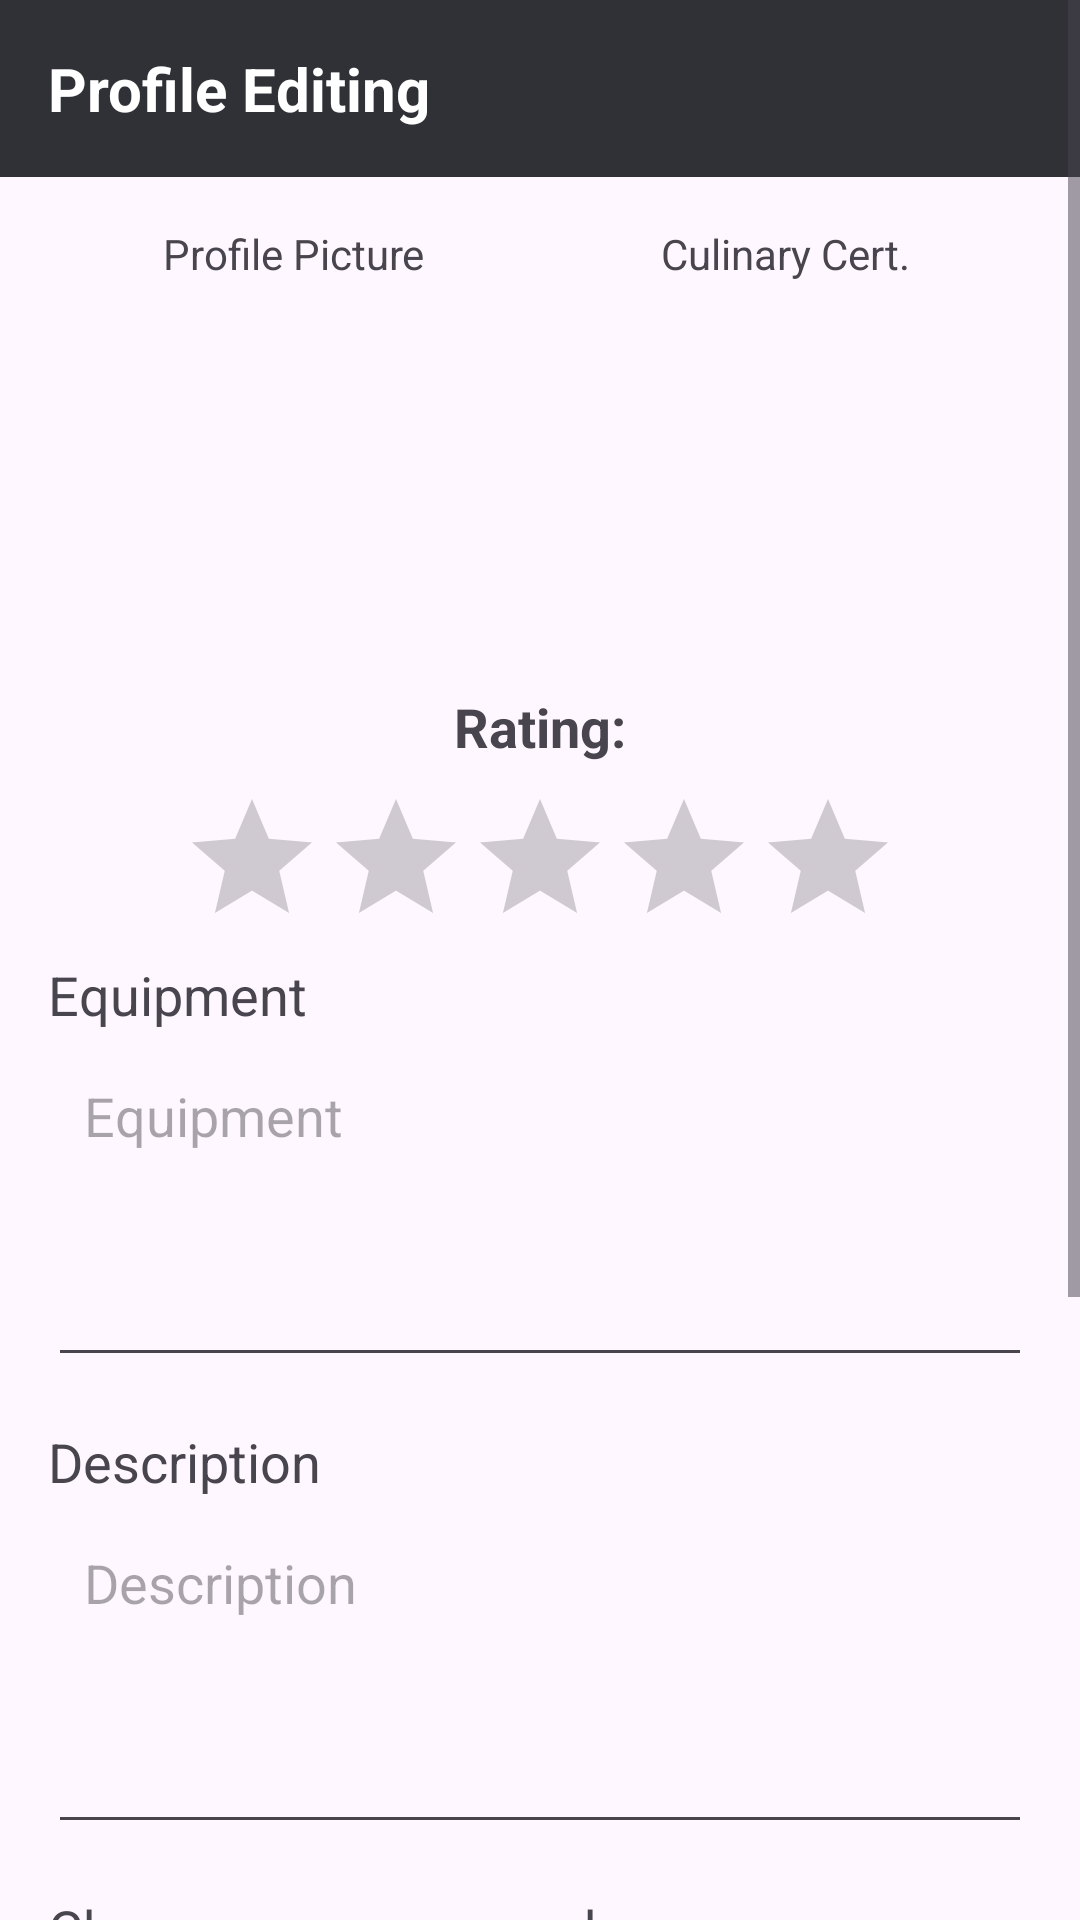

Layout XML and referenced resources for this Android screen:
<!-- AndroidManifest.xml: application theme Theme.FYPChefUP -->
<!-- res/layout/fragment_profile_c.xml -->
<ScrollView xmlns:android="http://schemas.android.com/apk/res/android"
    xmlns:tools="http://schemas.android.com/tools"
    android:layout_width="match_parent"
    android:layout_height="match_parent"
    xmlns:app="http://schemas.android.com/apk/res-auto">

    <LinearLayout
        android:layout_width="match_parent"
        android:layout_height="wrap_content"
        android:orientation="vertical">

        

        
        <TextView
            android:layout_width="match_parent"
            android:layout_height="wrap_content"
            android:background="@color/grey"
            android:padding="16dp"
            android:text="Profile Editing"
            android:textColor="@android:color/white"
            android:textSize="20sp"
            android:textStyle="bold"
            app:layout_constraintEnd_toEndOf="parent"
            app:layout_constraintStart_toStartOf="parent"
            app:layout_constraintTop_toTopOf="parent"/>

        <LinearLayout
            android:layout_width="match_parent"
            android:layout_height="wrap_content"
            android:orientation="vertical"
            android:padding="16dp"
            tools:context=".ProfileFragment_C">

            <LinearLayout
                android:layout_width="match_parent"
                android:layout_height="wrap_content"
                android:orientation="horizontal"
                android:layout_marginBottom="16dp">

                <LinearLayout
                    android:layout_width="0dp"
                    android:layout_height="wrap_content"
                    android:layout_weight="1"
                    android:orientation="vertical"
                    android:gravity="center">

                    <TextView
                        android:layout_width="wrap_content"
                        android:layout_height="wrap_content"
                        android:text="Profile Picture"/>

                    <ImageView
                        android:id="@+id/profileImage"
                        android:layout_width="120dp"
                        android:layout_height="120dp"
                        android:layout_marginEnd="8dp"
                        android:clickable="true"
                        android:focusable="true"
                        android:scaleType="centerCrop"/>
                </LinearLayout>

                <LinearLayout
                    android:layout_width="0dp"
                    android:layout_height="wrap_content"
                    android:layout_weight="1"
                    android:orientation="vertical"
                    android:gravity="center">

                    <TextView
                        android:layout_width="wrap_content"
                        android:layout_height="wrap_content"
                        android:text="Culinary Cert."/>

                    <ImageView
                        android:id="@+id/certImage"
                        android:layout_width="120dp"
                        android:layout_height="120dp"
                        android:layout_marginStart="8dp"
                        android:clickable="true"
                        android:focusable="true"
                        android:scaleType="centerCrop"/>
                </LinearLayout>
            </LinearLayout>

            <TextView
                android:id="@+id/averageRatingTextView"
                android:layout_width="wrap_content"
                android:layout_height="wrap_content"
                android:text="Rating:"
                android:textSize="18sp"
                android:textStyle="bold"
                android:layout_gravity="center_horizontal"/>

            <RatingBar
                android:id="@+id/averageRatingBar"
                android:layout_width="wrap_content"
                android:layout_height="wrap_content"
                android:numStars="5"
                android:rating="0"
                android:stepSize="0.1"
                android:layout_marginTop="8dp"
                android:layout_gravity="center_horizontal"
                android:isIndicator="true"/>

            <TextView
                android:layout_width="wrap_content"
                android:layout_height="wrap_content"
                android:text="Equipment"
                android:textSize="18sp"
                android:layout_marginBottom="4dp"/>

            <EditText
                android:id="@+id/editTextEquipment"
                android:layout_width="match_parent"
                android:layout_height="wrap_content"
                android:hint="Equipment"
                android:inputType="textMultiLine"
                android:padding="12dp"
                android:minLines="4"
                android:gravity="top|start"
                android:textSize="18sp"
                android:focusableInTouchMode="true"/>

            <TextView
                android:layout_width="wrap_content"
                android:layout_height="wrap_content"
                android:text="Description"
                android:textSize="18sp"
                android:layout_marginTop="16dp"
                android:layout_marginBottom="4dp"/>

            <EditText
                android:id="@+id/editTextDescription"
                android:layout_width="match_parent"
                android:layout_height="wrap_content"
                android:hint="Description"
                android:inputType="textMultiLine"
                android:padding="12dp"
                android:minLines="4"
                android:gravity="top|start"
                android:textSize="18sp"
                android:focusableInTouchMode="true"/>

            <TextView
                android:layout_width="wrap_content"
                android:layout_height="wrap_content"
                android:text="Change your password"
                android:textSize="18sp"
                android:layout_marginTop="16dp"
                android:layout_marginBottom="4dp"/>

            <EditText
                android:id="@+id/editTextPassword"
                android:layout_width="match_parent"
                android:layout_height="wrap_content"
                android:layout_marginTop="16dp"
                android:hint="Password"
                android:inputType="textPassword"
                android:padding="12dp" />

            <EditText
                android:id="@+id/editTextRetypePassword"
                android:layout_width="match_parent"
                android:layout_height="wrap_content"
                android:layout_marginTop="16dp"
                android:hint="Retype Password"
                android:inputType="textPassword"
                android:padding="12dp" />

            <androidx.appcompat.widget.AppCompatButton
                android:id="@+id/buttonSave"
                android:layout_width="match_parent"
                android:layout_height="wrap_content"
                android:layout_marginTop="16dp"
                android:text="Save Changes"
                android:background="@color/grey"
                android:textColor="@color/white"/>

            <androidx.appcompat.widget.AppCompatButton
                android:id="@+id/buttonDeleteAccount"
                android:layout_width="match_parent"
                android:layout_height="wrap_content"
                android:layout_marginTop="16dp"
                android:text="Delete Account"
                android:textColor="@android:color/white"
                android:background="@color/red"
                android:layout_marginBottom="16dp"/>

        </LinearLayout>

    </LinearLayout>
</ScrollView>
<!-- resources referenced by this layout -->
<resources>
  <color name="grey">#2f3136</color>
  <color name="red">#960000</color>
  <color name="white">#FFFFFFFF</color>
  <style name="Theme.FYPChefUP" parent="Base.Theme.FYPChefUP" />
  <style name="Base.Theme.FYPChefUP" parent="Theme.Material3.DayNight.NoActionBar">
          
          
      </style>
</resources>
